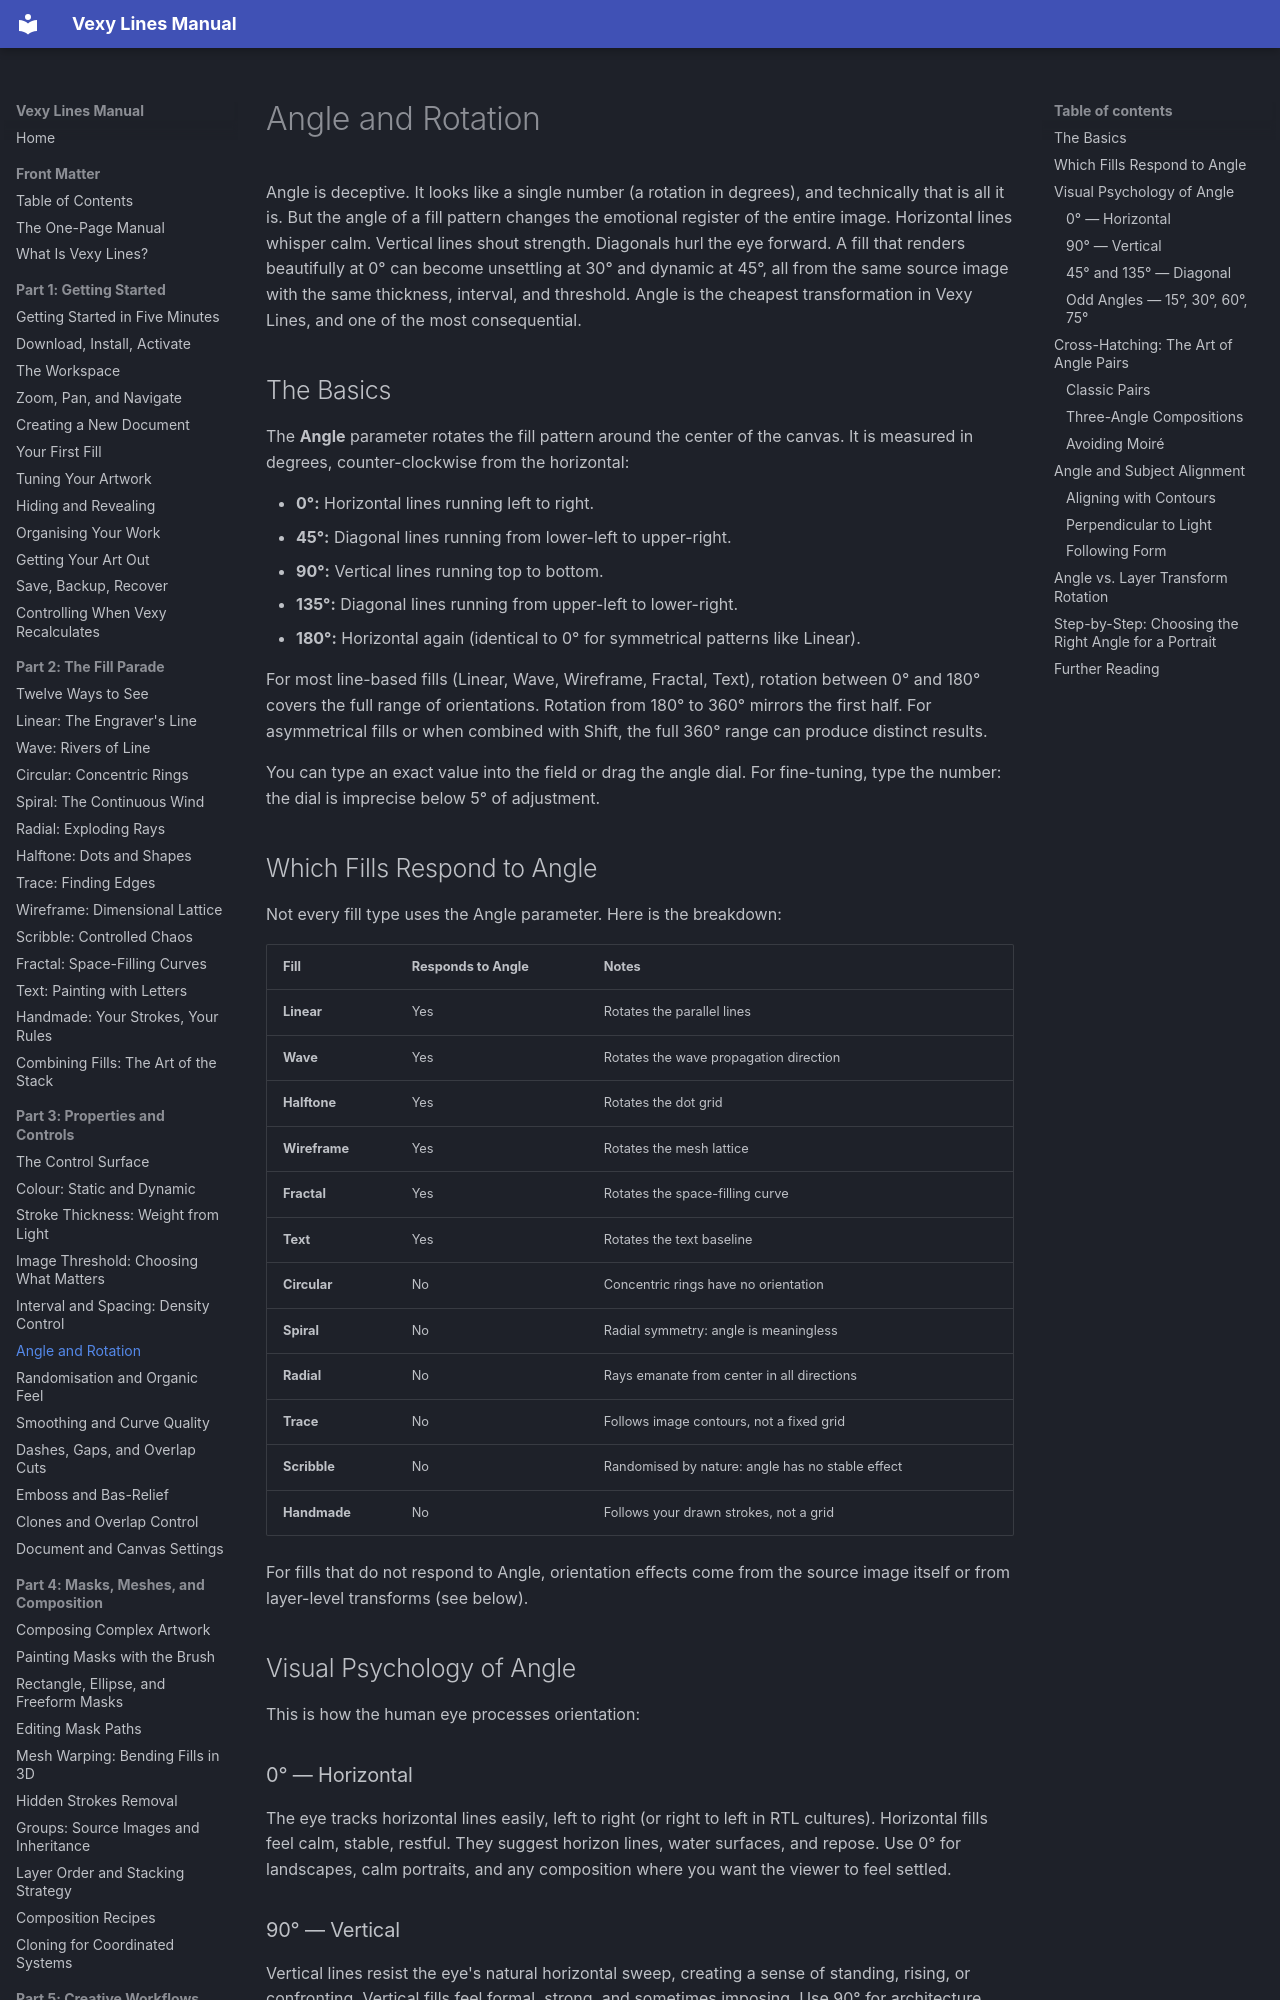

repository: vexyart/vexy-lines · page: 306-angle-rotation/index.html · generator: mkdocs

# Angle and Rotation

Angle is deceptive. It looks like a single number (a rotation in degrees), and technically that is all it is. But the angle of a fill pattern changes the emotional register of the entire image. Horizontal lines whisper calm. Vertical lines shout strength. Diagonals hurl the eye forward. A fill that renders beautifully at 0° can become unsettling at 30° and dynamic at 45°, all from the same source image with the same thickness, interval, and threshold. Angle is the cheapest transformation in Vexy Lines, and one of the most consequential.

## The Basics

The **Angle** parameter rotates the fill pattern around the center of the canvas. It is measured in degrees, counter-clockwise from the horizontal:

- **0°:** Horizontal lines running left to right.
- **45°:** Diagonal lines running from lower-left to upper-right.
- **90°:** Vertical lines running top to bottom.
- **135°:** Diagonal lines running from upper-left to lower-right.
- **180°:** Horizontal again (identical to 0° for symmetrical patterns like Linear).

For most line-based fills (Linear, Wave, Wireframe, Fractal, Text), rotation between 0° and 180° covers the full range of orientations. Rotation from 180° to 360° mirrors the first half. For asymmetrical fills or when combined with Shift, the full 360° range can produce distinct results.

You can type an exact value into the field or drag the angle dial. For fine-tuning, type the number: the dial is imprecise below 5° of adjustment.

## Which Fills Respond to Angle

Not every fill type uses the Angle parameter. Here is the breakdown:

| Fill | Responds to Angle | Notes |
|------|-------------------|-------|
| **Linear** | Yes | Rotates the parallel lines |
| **Wave** | Yes | Rotates the wave propagation direction |
| **Halftone** | Yes | Rotates the dot grid |
| **Wireframe** | Yes | Rotates the mesh lattice |
| **Fractal** | Yes | Rotates the space-filling curve |
| **Text** | Yes | Rotates the text baseline |
| **Circular** | No | Concentric rings have no orientation |
| **Spiral** | No | Radial symmetry: angle is meaningless |
| **Radial** | No | Rays emanate from center in all directions |
| **Trace** | No | Follows image contours, not a fixed grid |
| **Scribble** | No | Randomised by nature: angle has no stable effect |
| **Handmade** | No | Follows your drawn strokes, not a grid |

For fills that do not respond to Angle, orientation effects come from the source image itself or from layer-level transforms (see below).

## Visual Psychology of Angle

This is how the human eye processes orientation:

### 0° — Horizontal

The eye tracks horizontal lines easily, left to right (or right to left in RTL cultures). Horizontal fills feel calm, stable, restful. They suggest horizon lines, water surfaces, and repose. Use 0° for landscapes, calm portraits, and any composition where you want the viewer to feel settled.

### 90° — Vertical

Vertical lines resist the eye's natural horizontal sweep, creating a sense of standing, rising, or confronting. Vertical fills feel formal, strong, and sometimes imposing. Use 90° for architecture, standing figures, tree trunks, and compositions that emphasise height or authority.
